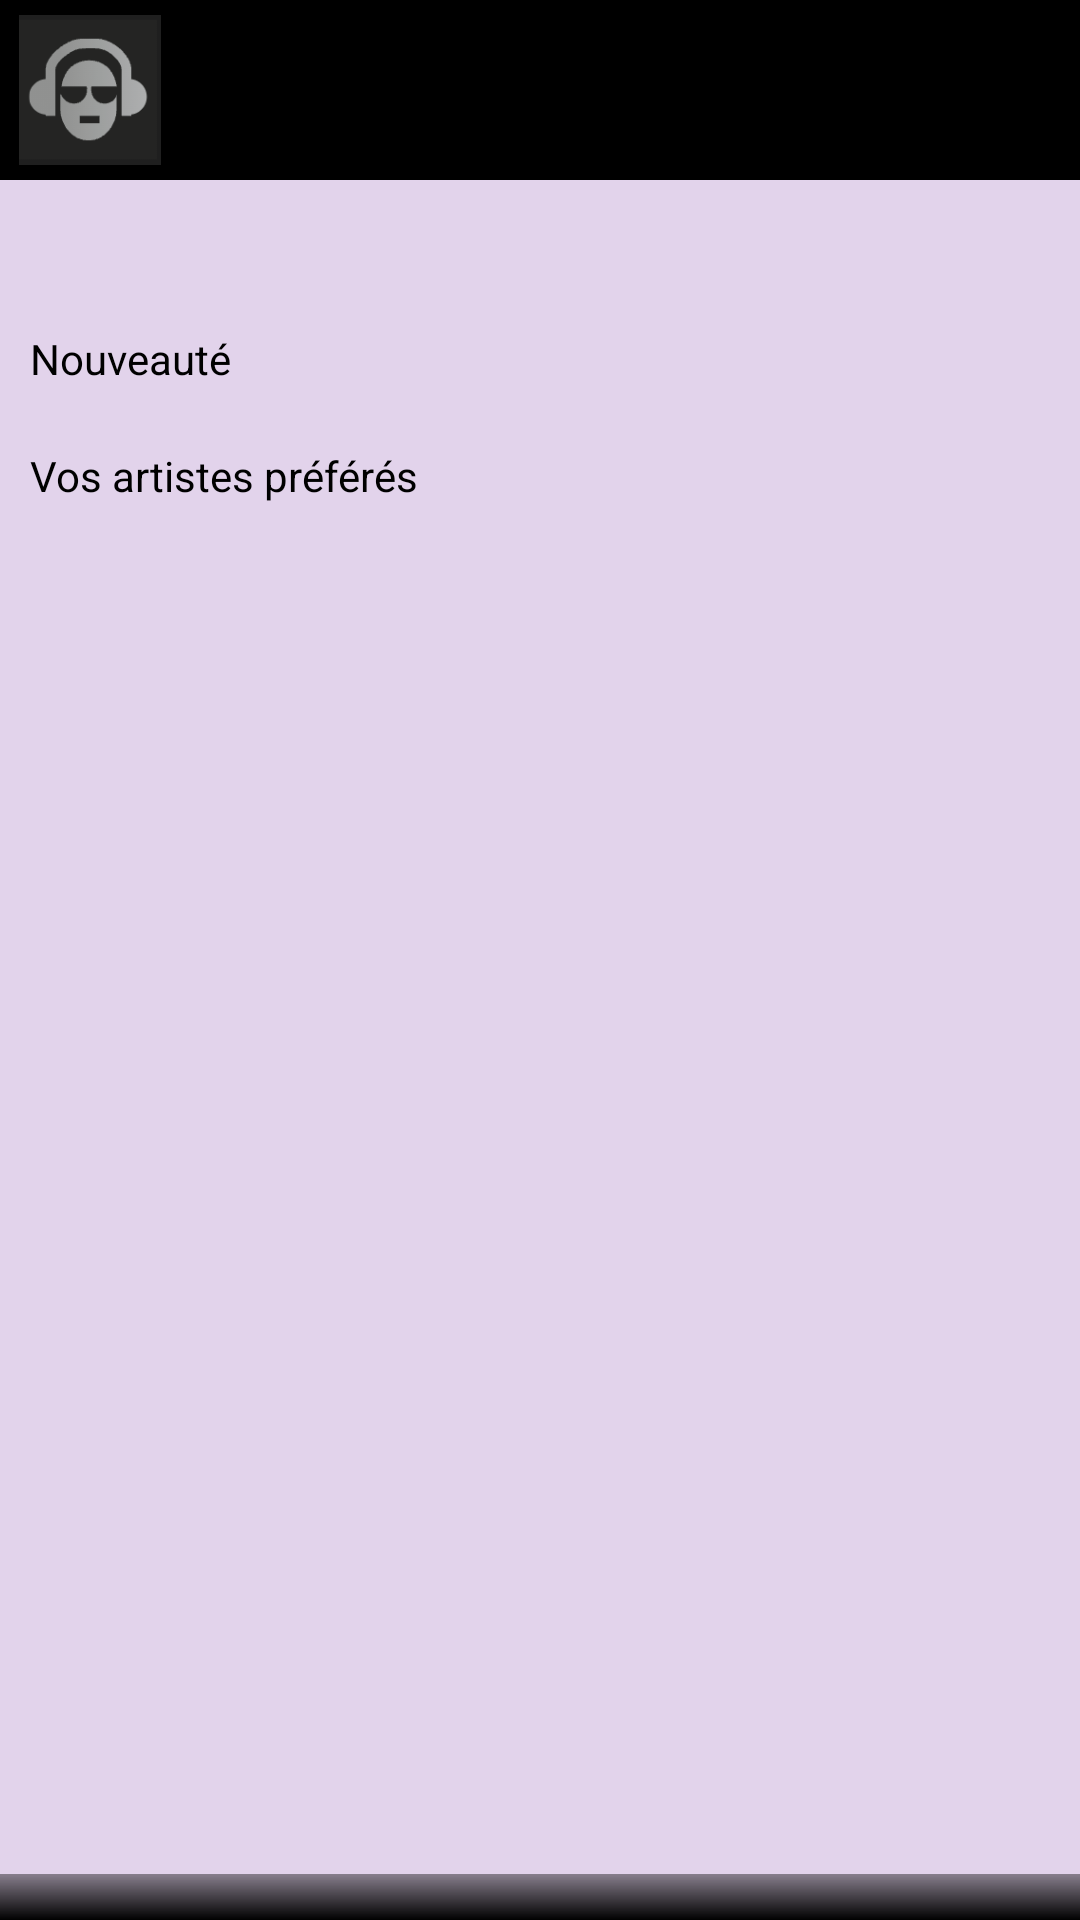

Reconstruct the res/layout file that produces this screen, plus the resources it refers to.
<!-- AndroidManifest.xml: application theme Theme.StreamifyMVP -->
<!-- res/layout/fragment_ecran_accueil.xml -->
<?xml version="1.0" encoding="utf-8"?>
<androidx.constraintlayout.widget.ConstraintLayout xmlns:android="http://schemas.android.com/apk/res/android"
    xmlns:app="http://schemas.android.com/apk/res-auto"
    xmlns:tools="http://schemas.android.com/tools"
    android:id="@+id/main"
    android:layout_width="match_parent"
    android:layout_height="match_parent"
    tools:context=".MainActivity">

    


    <LinearLayout
        android:layout_width="match_parent"
        android:layout_height="match_parent"
        android:background="#E2D3EB"
        android:orientation="vertical">

        <LinearLayout
            android:layout_width="match_parent"
            android:layout_height="wrap_content"
            android:background="#000000"
            android:orientation="vertical">

            <ImageView
                android:id="@+id/imageView7"
                android:layout_width="50dp"
                android:layout_height="50dp"
                android:layout_margin="5dp"
                android:layout_weight="1"
                android:src="@drawable/logo" />

            <LinearLayout
                android:layout_width="match_parent"
                android:layout_height="match_parent"
                android:layout_weight="1"
                android:orientation="horizontal"
                app:menu="@menu/menu">

            </LinearLayout>

        </LinearLayout>

        <ScrollView
            android:layout_width="match_parent"
            android:layout_height="591dp"
            android:layout_weight="1">

            <LinearLayout
                android:layout_width="match_parent"
                android:layout_height="match_parent"
                android:orientation="vertical">

                <LinearLayout
                    android:layout_width="match_parent"
                    android:layout_height="wrap_content"
                    android:layout_margin="5dp"
                    android:orientation="horizontal">

                    <LinearLayout
                        android:layout_width="match_parent"
                        android:layout_height="match_parent"
                        android:layout_weight="1"
                        android:orientation="vertical"
                        android:paddingLeft="10px">

                        <androidx.recyclerview.widget.RecyclerView
                            android:id="@+id/recyclerViewChansons"
                            android:layout_width="match_parent"
                            android:layout_height="wrap_content"
                            android:layout_weight="1"
                            android:padding="10dp" />


                    </LinearLayout>

                </LinearLayout>

                <HorizontalScrollView
                    android:layout_width="match_parent"
                    android:layout_height="wrap_content"
                    android:layout_marginTop="10dp"
                    android:paddingTop="10dp">

                    <LinearLayout
                        android:layout_width="match_parent"
                        android:layout_height="wrap_content"
                        android:orientation="vertical">

                        <TextView
                            android:id="@+id/Nouveaute"
                            android:layout_width="wrap_content"
                            android:layout_height="wrap_content"
                            android:layout_weight="1"
                            android:fontFamily="sans-serif"
                            android:paddingLeft="10dp"
                            android:text="@string/nouveaute"
                            android:textColor="#000000" />

                        <LinearLayout
                            android:layout_width="wrap_content"
                            android:layout_height="match_parent"
                            android:layout_weight="1"
                            android:orientation="horizontal">

                            <androidx.recyclerview.widget.RecyclerView
                                android:id="@+id/recyclerViewNouveautes"
                                android:layout_width="match_parent"
                                android:layout_height="wrap_content"
                                android:orientation="horizontal" />
                        </LinearLayout>

                    </LinearLayout>
                </HorizontalScrollView>

                <HorizontalScrollView
                    android:layout_width="match_parent"
                    android:layout_height="wrap_content"
                    android:layout_marginTop="10dp"
                    android:paddingTop="10dp">

                    <LinearLayout
                        android:layout_width="match_parent"
                        android:layout_height="wrap_content"
                        android:orientation="vertical">

                        <TextView
                            android:id="@+id/artistesPreferes"
                            android:layout_width="wrap_content"
                            android:layout_height="wrap_content"
                            android:layout_weight="1"
                            android:fontFamily="sans-serif"
                            android:paddingLeft="10dp"
                            android:text="@string/artistesPreferes"
                            android:textColor="#000000" />

                        <LinearLayout
                            android:layout_width="wrap_content"
                            android:layout_height="match_parent"
                            android:layout_weight="1"
                            android:orientation="horizontal">

                            <androidx.recyclerview.widget.RecyclerView
                                android:id="@+id/recyclerViewNouveauxArtistes"
                                android:layout_width="match_parent"
                                android:layout_height="wrap_content"
                                android:orientation="horizontal"
                                android:padding="8dp" />
                        </LinearLayout>

                    </LinearLayout>
                </HorizontalScrollView>
            </LinearLayout>
        </ScrollView>

        <com.google.android.material.bottomnavigation.BottomNavigationView
            android:id="@+id/bottomNavigation"
            android:layout_width="match_parent"
            android:layout_height="42dp"
            android:layout_gravity="bottom"
            android:layout_weight="1"
            android:background="@drawable/bottom_navigation_gradient"
            app:menu="@menu/menu" />
    </LinearLayout>

</androidx.constraintlayout.widget.ConstraintLayout>
<!-- resources referenced by this layout -->
<resources>
  <!-- drawable bottom_navigation_gradient (drawable) -->
  <?xml version="1.0" encoding="utf-8"?>
  <shape xmlns:android="http://schemas.android.com/apk/res/android">
      <gradient
          android:startColor="#66000000"
          android:endColor="#FF000000"
          android:angle="270" />
  
  
  </shape>
  <!-- drawable logo: png bitmap (drawable, 4554 bytes) -->
  <string name="artistesPreferes">Vos artistes préférés</string>
  <string name="nouveaute">Nouveauté</string>
  <style name="Theme.StreamifyMVP" parent="Base.Theme.StreamifyMVP" />
  <style name="Base.Theme.StreamifyMVP" parent="Theme.Material3.DayNight.NoActionBar">
          
          
      </style>
</resources>
